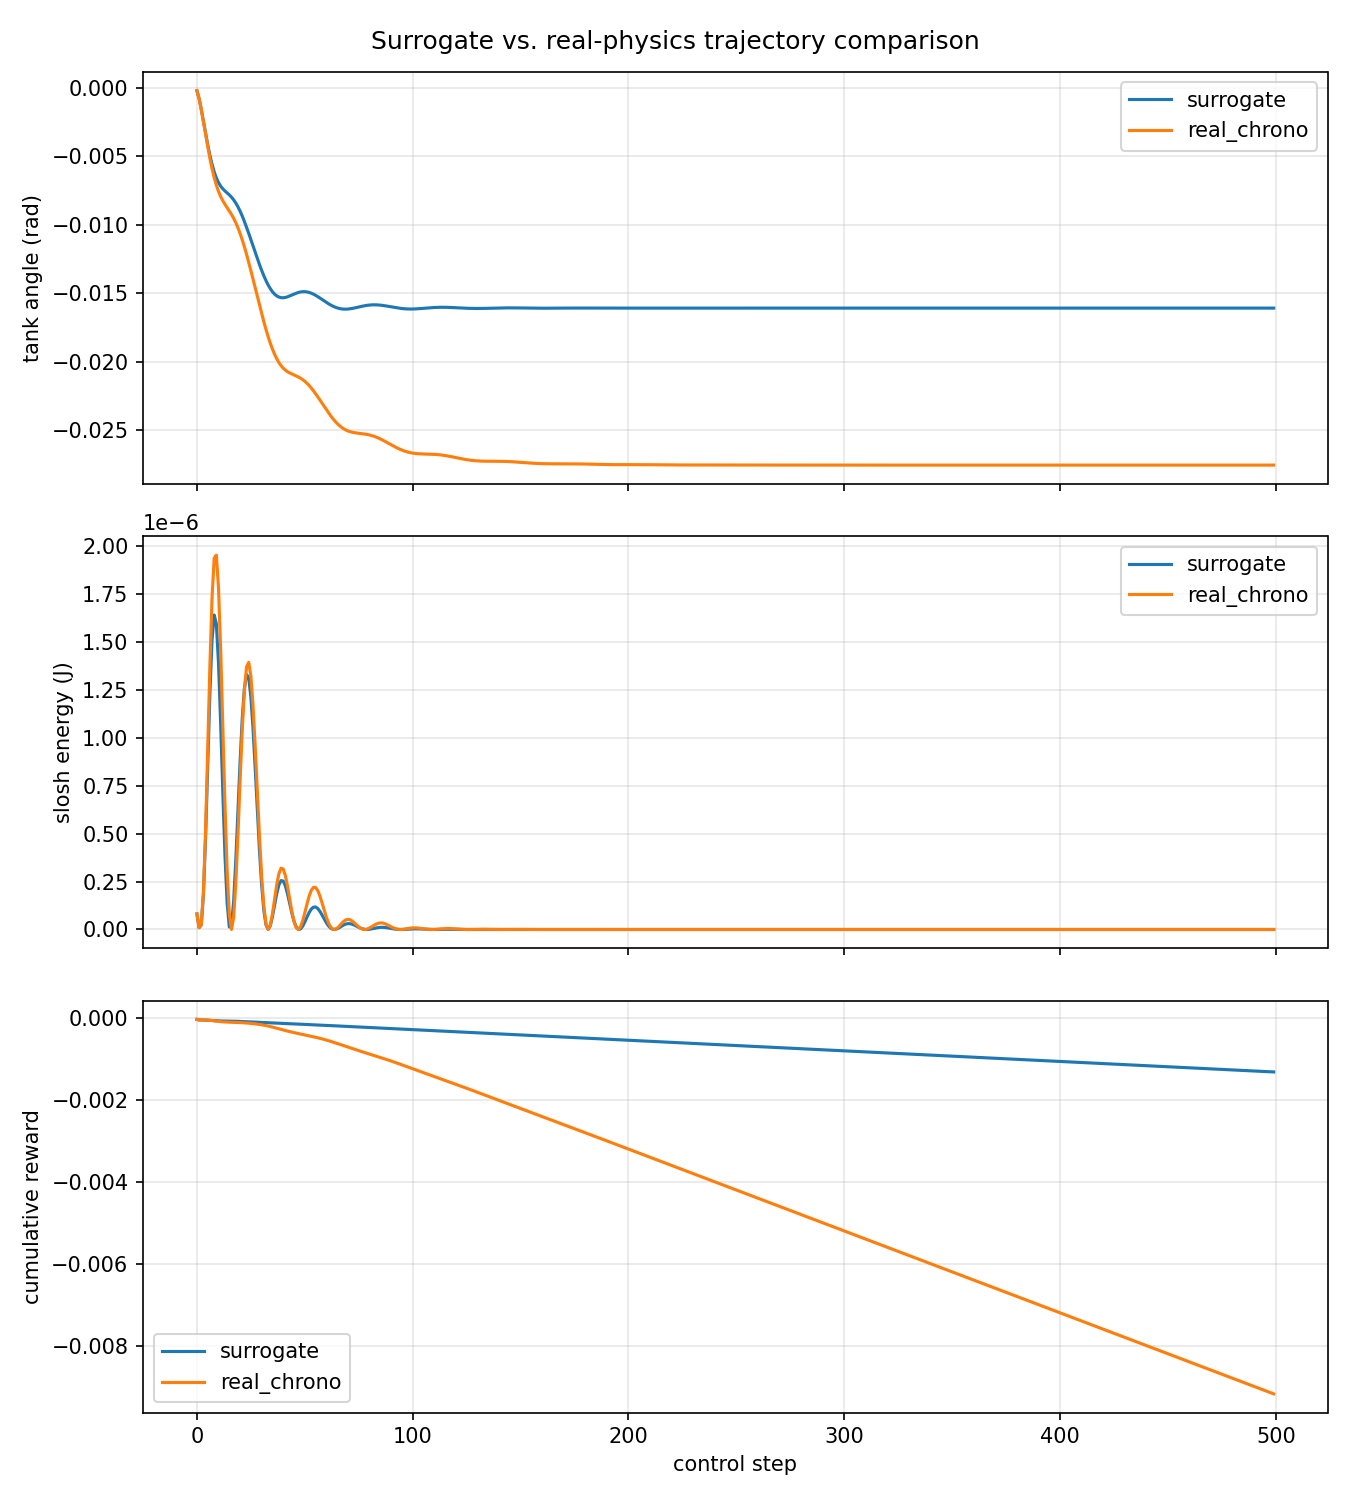

Values plotted in this chart, from the file beside it:
source, step, tank_angle, tank_angular_velocity, slosh_energy, commanded_torque_nm, reward, cumulative_reward
surrogate, 0, -0.0002266, -0.02157, 8.102583075283685e-08, -0.1686, -2.851733101175138e-05, -2.851733101175138e-05
surrogate, 1, -0.0007987, -0.03496, 9.641115904329937e-09, -0.1051, -1.1062901569775235e-05, -3.958023258152661e-05
surrogate, 2, -0.001573, -0.04214, 2.3112077035206935e-08, -0.05684, -3.2788552543243045e-06, -4.2859087835850915e-05
surrogate, 3, -0.002443, -0.04469, 1.8167984897153597e-07, -0.02078, -6.733620266974833e-07, -4.35324498625484e-05
surrogate, 4, -0.003328, -0.04387, 4.796854865752534e-07, 0.005559, -6.213541277283951e-07, -4.4153803990276795e-05
surrogate, 5, -0.004172, -0.04068, 8.58120548376426e-07, 0.02401, -1.6088254871056083e-06, -4.57626294773824e-05
surrogate, 6, -0.004936, -0.03599, 1.230656349829408e-06, 0.03588, -2.7618286728801293e-06, -4.852445815026253e-05
surrogate, 7, -0.005599, -0.03051, 1.5120172538278893e-06, 0.04215, -3.602182406328434e-06, -5.2126640556590967e-05
surrogate, 8, -0.006149, -0.02484, 1.6411424767520447e-06, 0.04367, -3.926593855908611e-06, -5.605323441249958e-05
surrogate, 9, -0.00659, -0.01948, 1.5945532920112134e-06, 0.04138, -3.7407291968040304e-06, -5.9793963609303605e-05
surrogate, 10, -0.006931, -0.01484, 1.3888241364111407e-06, 0.03592, -3.1590851119792093e-06, -6.295304872128282e-05
surrogate, 11, -0.007189, -0.01117, 1.0731063600473635e-06, 0.02837, -2.3946776696418226e-06, -6.534772639092465e-05
surrogate, 12, -0.007386, -0.008616, 7.148806762713517e-07, 0.01977, -1.6513843788333697e-06, -6.699911076975802e-05
surrogate, 13, -0.007543, -0.007209, 3.839133303038397e-07, 0.01082, -1.0700000421596897e-06, -6.806911081191771e-05
surrogate, 14, -0.007684, -0.006879, 1.3794778433134078e-07, 0.002436, -7.342948288010785e-07, -6.880340564071878e-05
surrogate, 15, -0.007828, -0.007472, 1.3002965367966709e-08, -0.004772, -6.484913279412842e-07, -6.945189696866007e-05
surrogate, 16, -0.007991, -0.008785, 1.9678873203014127e-08, -0.01041, -7.665709175515591e-07, -7.021846788621162e-05
surrogate, 17, -0.008186, -0.01059, 1.449070646638778e-07, -0.01431, -1.0197255999220339e-06, -7.123819348613366e-05
surrogate, 18, -0.008419, -0.01268, 3.5763079268901865e-07, -0.01651, -1.3390007805362876e-06, -7.257719426666995e-05
surrogate, 19, -0.008696, -0.01484, 6.164836302712988e-07, -0.01719, -1.6679927511792894e-06, -7.424518701784924e-05
surrogate, 20, -0.009014, -0.01693, 8.77682613376728e-07, -0.01662, -1.9664294207252405e-06, -7.621161643857448e-05
surrogate, 21, -0.009373, -0.01882, 1.1018287148390647e-06, -0.01511, -2.2085261851781595e-06, -7.842014262375264e-05
surrogate, 22, -0.009766, -0.02044, 1.2587902739682206e-06, -0.01303, -2.3822816393992575e-06, -8.080242426315189e-05
surrogate, 23, -0.01019, -0.02172, 1.3306794532668767e-06, -0.01041, -2.4771830577340722e-06, -8.327960732088596e-05
surrogate, 24, -0.01063, -0.02263, 1.3127703443315333e-06, -0.007586, -2.5007994588459697e-06, -8.578040677973194e-05
surrogate, 25, -0.01109, -0.02318, 1.21239463990604e-06, -0.00475, -2.465031902084365e-06, -8.82454386818163e-05
surrogate, 26, -0.01156, -0.02335, 1.0467789799757436e-06, -0.001774, -2.3854034959482654e-06, -9.063084217776457e-05
surrogate, 27, -0.01202, -0.02314, 8.398437719198249e-07, 0.001171, -2.2862814805448753e-06, -9.291712365830944e-05
surrogate, 28, -0.01248, -0.02256, 6.183374958440261e-07, 0.004061, -2.1917882943912314e-06, -9.510891195270068e-05
surrogate, 29, -0.01292, -0.02163, 4.08059636721912e-07, 0.00687, -2.1243272025911823e-06, -9.723323915529187e-05
surrogate, 30, -0.01334, -0.02035, 2.3051003053153532e-07, 0.009559, -2.100999691810621e-06, -9.933423884710249e-05
surrogate, 31, -0.01373, -0.01875, 1.0037151473951891e-07, 0.01207, -2.130675429089129e-06, -0.0001015
surrogate, 32, -0.01408, -0.01687, 2.4132928606516356e-08, 0.01431, -2.2123125948610015e-06, -0.0001037
surrogate, 33, -0.0144, -0.01476, 3.4278244210885355e-12, 0.01618, -2.3350714185165548e-06, -0.000106
surrogate, 34, -0.01467, -0.01247, 1.907269187157325e-08, 0.01758, -2.4802779075718627e-06, -0.0001085
surrogate, 35, -0.01489, -0.01009, 6.746914752690863e-08, 0.01841, -2.6250732706979546e-06, -0.0001111
surrogate, 36, -0.01507, -0.007681, 1.2910278533171287e-07, 0.01861, -2.7468817474185976e-06, -0.0001139
surrogate, 37, -0.0152, -0.005341, 1.8849036497097048e-07, 0.01814, -2.8278448829626735e-06, -0.0001167
surrogate, 38, -0.01528, -0.003154, 2.3317204120444007e-07, 0.01699, -2.857992695016606e-06, -0.0001196
surrogate, 39, -0.01533, -0.001196, 2.553368450377861e-07, 0.01524, -2.836697087960776e-06, -0.0001224
surrogate, 40, -0.01533, 0.0004671, 2.524541052788202e-07, 0.01298, -2.7718779691846224e-06, -0.0001252
surrogate, 41, -0.01531, 0.001787, 2.2691576001718764e-07, 0.01033, -2.6775595649287927e-06, -0.0001278
surrogate, 42, -0.01526, 0.002737, 1.8487984122615015e-07, 0.007461, -2.570464727333819e-06, -0.0001304
surrogate, 43, -0.0152, 0.00331, 1.346321335421434e-07, 0.004528, -2.466553639005306e-06, -0.0001329
surrogate, 44, -0.01513, 0.003518, 8.482896642300839e-08, 0.001693, -2.378366547113361e-06, -0.0001353
surrogate, 45, -0.01507, 0.003393, 4.2950390955509515e-08, -0.0009057, -2.3135898715842532e-06, -0.0001376
surrogate, 46, -0.015, 0.00298, 1.4200063305847161e-08, -0.003157, -2.2748885025160303e-06, -0.0001398
surrogate, 47, -0.01495, 0.002335, 9.662902904179394e-10, -0.004985, -2.2607171054664055e-06, -0.0001421
surrogate, 48, -0.01491, 0.001517, 2.838125297224891e-09, -0.006348, -2.2666566244207903e-06, -0.0001444
surrogate, 49, -0.01489, 0.0005872, 1.7075879411779735e-08, -0.007237, -2.286839810764397e-06, -0.0001467
surrogate, 50, -0.01489, -0.0003957, 3.937904255930849e-08, -0.007672, -2.3152044352873483e-06, -0.000149
surrogate, 51, -0.01491, -0.001379, 6.477728926397214e-08, -0.007693, -2.346353212308694e-06, -0.0001513
surrogate, 52, -0.01495, -0.002316, 8.84857824626898e-08, -0.007352, -2.3761139547169723e-06, -0.0001537
surrogate, 53, -0.015, -0.003168, 1.0660200325653257e-07, -0.006713, -2.401784083512397e-06, -0.0001561
surrogate, 54, -0.01507, -0.003907, 1.1656807088037859e-07, -0.005836, -2.422132003177754e-06, -0.0001585
surrogate, 55, -0.01516, -0.004508, 1.1736931674667491e-07, -0.004781, -2.437271280895265e-06, -0.000161
surrogate, 56, -0.01525, -0.004958, 1.0948080451640616e-07, -0.003607, -2.448384745401361e-06, -0.0001634
surrogate, 57, -0.01535, -0.005248, 9.460575719291919e-08, -0.002363, -2.457364565722987e-06, -0.0001659
surrogate, 58, -0.01546, -0.005375, 7.527069298051958e-08, -0.001098, -2.466401081643472e-06, -0.0001683
surrogate, 59, -0.01557, -0.005342, 5.43527784913809e-08, 0.0001477, -2.4775464466112094e-06, -0.0001708
... 940 more rows
